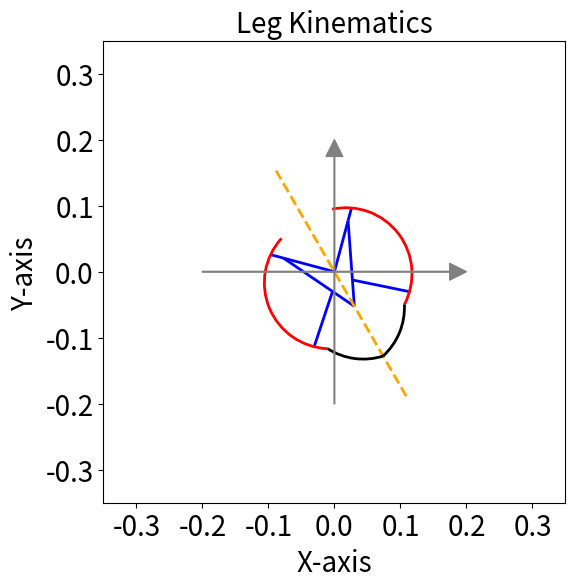

Write Python code to recreate this figure.
import numpy as np

import matplotlib.pyplot as plt
import matplotlib.patches as patches
from matplotlib.animation import FuncAnimation


class Leg:
    def __init__(self):
        self.phi_r = 0
        self.phi_l = 0
        
        self.theta = 0
        self.beta = 0
        
        self.theta_0 = np.deg2rad(17)
        self.beta_0  = np.deg2rad(90)

        self.R = 0.1
        self.r = 0.0125
        self.n_HF = np.deg2rad(130)
        self.n_BC = np.deg2rad(101)
        
        self.l1 = 0.8 * self.R
        self.l2 = self.R - self.l1
        self.l3 = 2 * self.R * np.sin(self.n_BC / 2)
        self.l4 = 0.88296634 * self.R
        self.l5 = 0.9 * self.R
        self.l6 = 0.4 * self.R
        self.l7 = 2 * self.R * np.sin((self.n_HF - self.n_BC - self.theta_0) / 2)
        self.l8 = 2 * self.R * np.sin((np.pi - self.n_HF) / 2)
        
        self.set_tb(theta=self.theta_0, beta=self.beta_0)
    
    
    def set_tb(self, theta, beta):
        self.theta = theta
        self.beta = beta + self.beta_0
        self.phi_r = self.beta - self.theta + self.theta_0 - self.beta_0
        self.phi_l = self.beta + self.theta - self.theta_0 - self.beta_0
        self.calculate_forward()
    
    
    def set_phi(self, phi_r, phi_l):
        self.phi_r = phi_r
        self.phi_l = phi_l
        self.theta = (phi_l - phi_r) / 2 + self.theta_0
        self.beta = (phi_l + phi_r) / 2 - self.beta_0
        self.calculate_forward()
    
    
    def rot_matrix(self, angle):
        return np.array([[np.cos(angle), -np.sin(angle)],
                         [np.sin(angle),  np.cos(angle)]])
    
    
    def calculate_forward(self):
        self.O = np.array([0, 0])

        # A
        vec_OA_r = self.l1 * np.array([np.cos(-self.theta), np.sin(-self.theta)])
        
        # B
        vec_OB_r = (self.l1 + self.l2) * np.array([np.cos(-self.theta), np.sin(-self.theta)])
        
        # E
        ang_AOE = np.pi - self.theta
        ang_OAE = np.pi - ang_AOE - np.arcsin(self.l1 * np.sin(ang_AOE) / (self.l5 + self.l6))
        rot_OAE = self.rot_matrix(ang_OAE)
        vec_AE_r = rot_OAE @ (-vec_OA_r) * (self.l5 + self.l6) / np.linalg.norm(vec_OA_r)
        vec_OE = vec_OA_r + vec_AE_r
        
        # D
        vec_OD_r = (self.l5 * vec_OE + self.l6 * vec_OA_r) / (self.l5 + self.l6)
        
        # C
        vec_BD_r = vec_OD_r - vec_OB_r
        ang_DBC = np.arccos((self.l3**2 + np.linalg.norm(vec_BD_r)**2 - self.l4**2) / (2 * self.l3 * np.linalg.norm(vec_BD_r)))
        rot_DBC = self.rot_matrix(ang_DBC)
        vec_BC_r = rot_DBC @ vec_BD_r * self.l3 / np.linalg.norm(vec_BD_r)
        vec_OC_r = vec_OB_r + vec_BC_r
        
        # F
        arc_BF = self.n_HF - self.theta_0
        ang_BCF = np.arccos((self.l3**2 + self.l7**2 - 2 * self.R**2 + 2 * self.R**2 * np.cos(arc_BF)) / (2 * self.l3 * self.l7))
        rot_BCF = self.rot_matrix(ang_BCF)
        vec_CB_r = vec_OB_r - vec_OC_r
        vec_CF_r = rot_BCF @ vec_CB_r * self.l7 / np.linalg.norm(vec_CB_r)
        vec_OF_r = vec_OC_r + vec_CF_r
        
        # G
        ang_GOF = np.arccos(vec_OE @ vec_OF_r / np.linalg.norm(vec_OE) / np.linalg.norm(vec_OF_r))
        ang_OGF = np.arcsin(np.linalg.norm(vec_OF_r) * np.sin(ang_GOF) / self.l8)
        ang_OFG = np.pi - ang_GOF - ang_OGF
        norm_OG = self.l8 * np.sin(ang_OFG) / np.sin(ang_GOF)
        vec_OG = vec_OE * norm_OG / np.linalg.norm(vec_OE)
        
        # U
        ang_B_upper_C = -(np.pi - self.n_BC) / 2
        rot_B_upper_C = self.rot_matrix(ang_B_upper_C)
        U_r = vec_OB_r + rot_B_upper_C @ vec_BC_r * self.R / np.linalg.norm(vec_BC_r)
        
        # L
        ang_F_lower_G = -self.n_HF / 2
        rot_F_lower_G = self.rot_matrix(ang_F_lower_G)
        vec_FG_r = vec_OG - vec_OF_r
        L_r = vec_OF_r + rot_F_lower_G @ vec_FG_r * self.R / np.linalg.norm(vec_FG_r)
        
        # H
        vec_OH_r = U_r + self.rot_matrix(self.theta_0) @ (vec_OB_r - U_r)
        
        # Rotate all the points with beta
        rot_beta = self.rot_matrix(self.beta)
        
        self.A_r = rot_beta @ vec_OA_r
        self.B_r = rot_beta @ vec_OB_r
        self.C_r = rot_beta @ vec_OC_r
        self.D_r = rot_beta @ vec_OD_r
        self.E   = rot_beta @ vec_OE
        self.F_r = rot_beta @ vec_OF_r
        self.G   = rot_beta @ vec_OG
        self.H_r = rot_beta @ vec_OH_r
        self.U_r = rot_beta @ U_r
        self.L_r = rot_beta @ L_r
        
        # Reflect all the points through OG
        ang_OG = np.arctan2(self.G[1], self.G[0])
        ref_OG = np.array([[np.cos(2*ang_OG), np.sin(2*ang_OG)], [np.sin(2*ang_OG),  -np.cos(2*ang_OG)]])
        
        self.A_l = ref_OG @ self.A_r
        self.B_l = ref_OG @ self.B_r
        self.C_l = ref_OG @ self.C_r
        self.D_l = ref_OG @ self.D_r
        self.F_l = ref_OG @ self.F_r
        self.H_l = ref_OG @ self.H_r
        self.U_l = ref_OG @ self.U_r
        self.L_l = ref_OG @ self.L_r
    
    
    def draw(self, ax):
        ax.clear()
        
        linewidth = 2
        
        line_OA_r = patches.Polygon((self.O, self.A_r), closed=False, edgecolor='blue', linewidth=linewidth, label='OA_r')
        line_AB_r = patches.Polygon((self.A_r, self.B_r), closed=False, edgecolor='blue', linewidth=linewidth, label='AB_r')
        line_AD_r = patches.Polygon((self.A_r, self.D_r), closed=False, edgecolor='blue', linewidth=linewidth, label='AD_r')
        line_DE_r = patches.Polygon((self.D_r, self.E),   closed=False, edgecolor='blue', linewidth=linewidth, label='DE_r')
        line_DC_r = patches.Polygon((self.D_r, self.C_r), closed=False, edgecolor='blue', linewidth=linewidth, label='DC_r')
                
        line_OA_l = patches.Polygon((self.O, self.A_l), closed=False, edgecolor='blue', linewidth=linewidth, label='OA_l')
        line_AB_l = patches.Polygon((self.A_l, self.B_l), closed=False, edgecolor='blue', linewidth=linewidth, label='AB_l')
        line_AD_l = patches.Polygon((self.A_l, self.D_l), closed=False, edgecolor='blue', linewidth=linewidth, label='AD_l')
        line_DE_l = patches.Polygon((self.D_l, self.E),   closed=False, edgecolor='blue', linewidth=linewidth, label='DE_l')
        line_DC_l = patches.Polygon((self.D_l, self.C_l), closed=False, edgecolor='blue', linewidth=linewidth, label='DC_l')
        
        line_beta = patches.Polygon((-self.G*1.2, self.G*1.5), closed=False, edgecolor='orange', linewidth=linewidth, label='OG', linestyle='--')
        
        arc_HF_angle_r = self.F_r - self.U_r
        arc_FG_angle_r = self.G   - self.L_r
        arc_HF_angle_l = self.F_l - self.U_l
        arc_FG_angle_l = self.G   - self.L_l
        angle_G = np.rad2deg(np.arctan2(self.G[1], self.G[0])-np.arctan2(self.G[1]-self.L_l[1], self.G[0]-self.L_l[0]))
        
        arc_HF_r = patches.Arc(self.U_r, 2 * self.R, 2 * self.R, angle=np.rad2deg(np.arctan2(arc_HF_angle_r[1], arc_HF_angle_r[0])), 
                               theta1=0, theta2=np.rad2deg(self.n_HF), edgecolor='red', linewidth=linewidth, label='Upper_Rim_r')
        arc_FG_r = patches.Arc(self.L_r, 2 * self.R, 2 * self.R, angle=np.rad2deg(np.arctan2(arc_FG_angle_r[1], arc_FG_angle_r[0])), 
                               theta1=0, theta2=np.rad2deg(np.pi-self.n_HF), edgecolor='black', linewidth=linewidth, label='Lower_Rim_r')
        arc_HF_l = patches.Arc(self.U_l, 2 * self.R, 2 * self.R, angle=np.rad2deg(np.arctan2(arc_HF_angle_l[1], arc_HF_angle_l[0])), 
                               theta1=-np.rad2deg(self.n_HF), theta2=0, edgecolor='red', linewidth=linewidth, label='Upper_Rim_l')
        arc_FG_l = patches.Arc(self.L_l, 2 * self.R, 2 * self.R, angle=np.rad2deg(np.arctan2(arc_FG_angle_l[1], arc_FG_angle_l[0])), 
                               theta1=-np.rad2deg(np.pi-self.n_HF), theta2=0, edgecolor='black', linewidth=linewidth, label='Lower_Rim_l')
        
        arc_HF_r_outer = patches.Arc(self.U_r, 2 * (self.R + self.r), 2 * (self.R + self.r), angle=np.rad2deg(np.arctan2(arc_HF_angle_r[1], arc_HF_angle_r[0])), 
                                     theta1=0, theta2=np.rad2deg(self.n_HF), edgecolor='red', linewidth=linewidth, label='Upper_Rim_r')
        arc_FG_r_outer = patches.Arc(self.L_r, 2 * (self.R + self.r), 2 *(self.R + self.r), angle=np.rad2deg(np.arctan2(arc_FG_angle_r[1], arc_FG_angle_r[0])), 
                                     theta1=0, theta2=np.rad2deg(np.pi-self.n_HF), edgecolor='black', linewidth=linewidth, label='Lower_Rim_r')
        arc_HF_l_outer = patches.Arc(self.U_l, 2 * (self.R + self.r), 2 * (self.R + self.r), angle=np.rad2deg(np.arctan2(arc_HF_angle_l[1], arc_HF_angle_l[0])), 
                                     theta1=-np.rad2deg(self.n_HF), theta2=0, edgecolor='red', linewidth=linewidth, label='Upper_Rim_l')
        arc_FG_l_outer = patches.Arc(self.L_l, 2 * (self.R + self.r), 2 * (self.R + self.r), angle=np.rad2deg(np.arctan2(arc_FG_angle_l[1], arc_FG_angle_l[0])), 
                                     theta1=-np.rad2deg(np.pi-self.n_HF), theta2=0, edgecolor='black', linewidth=linewidth, label='Lower_Rim_l')
        
        arc_HF_r_inner = patches.Arc(self.U_r, 2 * (self.R - self.r), 2 * (self.R - self.r), angle=np.rad2deg(np.arctan2(arc_HF_angle_r[1], arc_HF_angle_r[0])), 
                                     theta1=0, theta2=np.rad2deg(self.n_HF), edgecolor='red', linewidth=linewidth, label='Upper_Rim_r')
        arc_FG_r_inner = patches.Arc(self.L_r, 2 * (self.R - self.r), 2 *(self.R - self.r), angle=np.rad2deg(np.arctan2(arc_FG_angle_r[1], arc_FG_angle_r[0])), 
                                     theta1=0, theta2=np.rad2deg(np.pi-self.n_HF), edgecolor='black', linewidth=linewidth, label='Lower_Rim_r')
        arc_HF_l_inner = patches.Arc(self.U_l, 2 * (self.R - self.r), 2 * (self.R - self.r), angle=np.rad2deg(np.arctan2(arc_HF_angle_l[1], arc_HF_angle_l[0])), 
                                     theta1=-np.rad2deg(self.n_HF), theta2=0, edgecolor='red', linewidth=linewidth, label='Upper_Rim_l')
        arc_FG_l_inner = patches.Arc(self.L_l, 2 * (self.R - self.r), 2 * (self.R - self.r), angle=np.rad2deg(np.arctan2(arc_FG_angle_l[1], arc_FG_angle_l[0])), 
                                     theta1=-np.rad2deg(np.pi-self.n_HF), theta2=0, edgecolor='black', linewidth=linewidth, label='Lower_Rim_l')
        
        
        arc_G_outer = patches.Arc(self.G, 2 * self.r, 2 * self.r, angle=np.rad2deg(np.arctan2(self.G[1], self.G[0])), 
                                     theta1=-angle_G-0.001, theta2=angle_G+0.001, edgecolor='red', linewidth=linewidth, label='Arc G')

        # create end point G
        circle_F_r = patches.Circle(self.F_r, self.r, edgecolor='green', linewidth=linewidth, facecolor='none', label='F_r')
        circle_F_l = patches.Circle(self.F_l, self.r, edgecolor='green', linewidth=linewidth, facecolor='none', label='F_l')
        circle_G = patches.Circle(self.G, self.r, edgecolor='green', linewidth=linewidth, facecolor='none', label='G')

        # axis
        ax.annotate('', xy=(0.2, 0), xytext=(-0.2, 0), arrowprops=dict(facecolor='gray', edgecolor='gray', shrink=0.0, width=0.5))
        ax.annotate('', xy=(0, 0.2), xytext=(0, -0.2), arrowprops=dict(facecolor='gray', edgecolor='gray', shrink=0.0, width=0.5))
        
        # angle labels
        arrow_beta = patches.FancyArrowPatch((0, 0.12), (-self.G/np.linalg.norm(self.G)*0.12), connectionstyle=f"arc3,rad=0.12", facecolor='gray', edgecolor='gray', linewidth=linewidth*1.5, arrowstyle="-|>", mutation_scale=20)
        arrow_theta = patches.FancyArrowPatch((-self.G/np.linalg.norm(self.G)*0.07), (self.B_l/np.linalg.norm(self.B_l)*0.07), connectionstyle=f"arc3,rad=0.2", facecolor='gray', edgecolor='gray', linewidth=linewidth*1.5, arrowstyle="-|>", mutation_scale=20)
        arrow_phi_r = patches.FancyArrowPatch((0, 0.05), (self.B_r/np.linalg.norm(self.B_r)*0.05), connectionstyle=f"arc3,rad=-0.2", facecolor='gray', edgecolor='gray', linewidth=linewidth*1.5, arrowstyle="-|>", mutation_scale=20)
        arrow_phi_l = patches.FancyArrowPatch((0, 0.05), (self.B_l/np.linalg.norm(self.B_l)*0.05), connectionstyle=f"arc3,rad=0.22", facecolor='gray', edgecolor='gray', linewidth=linewidth*1.5, arrowstyle="-|>", mutation_scale=20)

        arrow_contact_r = patches.FancyArrowPatch((0.005, -0.12), (self.F_r/np.linalg.norm(self.F_r)*0.12), connectionstyle=f"arc3,rad=0.24", facecolor='gray', edgecolor='gray', linewidth=linewidth*3, arrowstyle="-|>", mutation_scale=50)
        arrow_contact_l = patches.FancyArrowPatch((-0.005, -0.12), (self.F_l/np.linalg.norm(self.F_l)*0.12), connectionstyle=f"arc3,rad=-0.24", facecolor='gray', edgecolor='gray', linewidth=linewidth*3, arrowstyle="-|>", mutation_scale=50)
        
        
        # Add all elements
        ax.add_patch(line_OA_r)
        ax.add_patch(line_AB_r)
        ax.add_patch(line_AD_r)
        ax.add_patch(line_DE_r)
        ax.add_patch(line_DC_r)
        
        ax.add_patch(line_OA_l)
        ax.add_patch(line_AB_l)
        ax.add_patch(line_AD_l)
        ax.add_patch(line_DE_l)
        ax.add_patch(line_DC_l)
        
        ax.add_patch(line_beta)
        
        ax.add_patch(arc_HF_r)
        ax.add_patch(arc_FG_r)
        ax.add_patch(arc_HF_l)
        ax.add_patch(arc_FG_l)
        
        # ax.add_patch(arc_HF_r_inner)
        # ax.add_patch(arc_FG_r_inner)
        # ax.add_patch(arc_HF_l_inner)
        # ax.add_patch(arc_FG_l_inner)
        
        # ax.add_patch(arc_HF_r_outer)
        # ax.add_patch(arc_FG_r_outer)
        # ax.add_patch(arc_HF_l_outer)
        # ax.add_patch(arc_FG_l_outer)
        
        # ax.add_patch(circle_F_r)
        # ax.add_patch(circle_F_l)
        # ax.add_patch(circle_G)
        # ax.add_patch(arc_G_outer)
        
        # ax.add_patch(arrow_beta)
        # ax.add_patch(arrow_theta)
        # ax.add_patch(arrow_phi_r)
        # ax.add_patch(arrow_phi_l)
        
        # ax.add_patch(arrow_contact_r)
        # ax.add_patch(arrow_contact_l)
        
        # Setup the ax
        ax.set_aspect('equal')
        ax.set_xlim(-0.35, 0.35)
        ax.set_ylim(-0.35, 0.35)
        ax.set_xlabel('X-axis', fontsize=20)
        ax.set_ylabel('Y-axis', fontsize=20)
        ax.set_title('Leg Kinematics', fontsize=20)
        
        plt.xticks(fontsize=20)
        plt.yticks(fontsize=20)
        
        
    def plot_once(self):
        fig, ax = plt.subplots(figsize=(6, 6))
        self.draw(ax)
        plt.show()
        
        
    def plot_animation(self, tb_list=None):
        fig, ax = plt.subplots(figsize=(6, 6))
        self.tb_list = tb_list
        frames = len(self.tb_list)
        ani = FuncAnimation(fig, self.update_animation, frames=frames, fargs=(ax,), interval=1)
        plt.show()
        
        
    def update_animation(self, frame, ax):
        theta, beta = self.tb_list[frame]
        self.set_tb(theta, beta)
        self.draw(ax)
        
        
if __name__ == '__main__':
    leg = Leg()
    
    theta = 45
    beta = 30
    
    leg.set_tb(theta=np.deg2rad(theta), beta=np.deg2rad(beta))
    
    leg.plot_once()
    
    '''
    tb_list = []
    for i in range(360):
        theta = 30 * (np.sin(i/30*np.pi)+1)
        beta = 240 * (np.sin(i/180*np.pi))
        
        theta = np.deg2rad(theta) + leg.theta_0 
        beta = np.deg2rad(beta) + leg.beta_0
        
        tb_list.append((theta, beta))
    
    leg.plot_animation(tb_list=tb_list)
    '''
